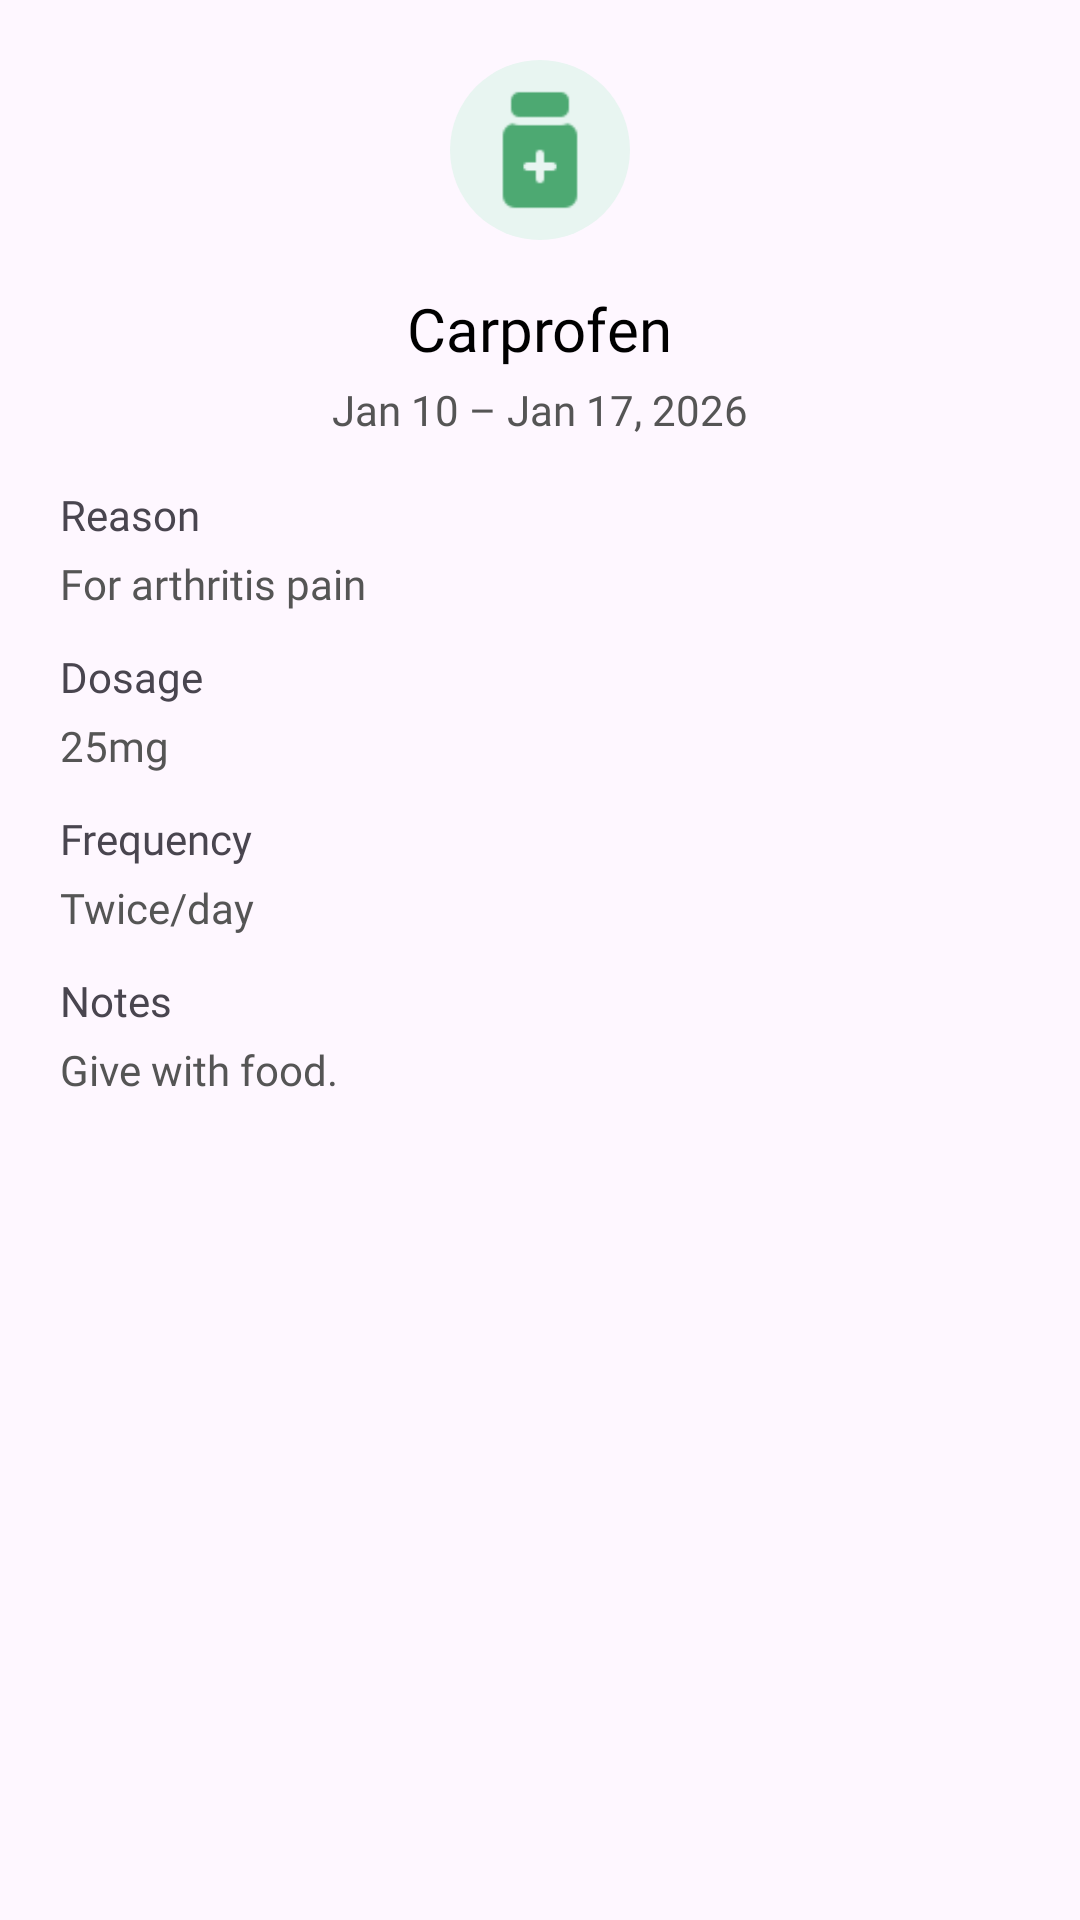

This screen was rendered from an Android layout file. Write that file and the resources it references.
<!-- AndroidManifest.xml: application theme Theme.CRUD_prac -->
<!-- res/layout/fragment_medication_details_bottom_sheet.xml -->
<?xml version="1.0" encoding="utf-8"?>
<ScrollView xmlns:android="http://schemas.android.com/apk/res/android"
    android:layout_width="match_parent"
    android:layout_height="wrap_content"
    android:padding="20dp">

    <LinearLayout
        android:layout_width="match_parent"
        android:layout_height="wrap_content"
        android:orientation="vertical"
        android:gravity="center_horizontal">

        
        <ImageView
            android:id="@+id/bsIcon"
            android:layout_width="60dp"
            android:layout_height="60dp"
            android:src="@drawable/medicine"
            style="@style/CircleShape"
            android:layout_marginBottom="16dp" />

        
        <LinearLayout
            android:layout_width="match_parent"
            android:layout_height="wrap_content"
            android:orientation="vertical"
            android:layout_marginBottom="16dp"
            android:gravity="center_horizontal">

            <TextView
                android:id="@+id/bsMedName"
                android:layout_width="wrap_content"
                android:layout_height="wrap_content"
                android:text="Carprofen"
                android:textSize="20sp"
                android:textColor="@color/black"
                android:fontFamily="@font/inter_semibold"
                android:gravity="center"/>

            <TextView
                android:id="@+id/bsDateRange"
                android:layout_width="wrap_content"
                android:layout_height="wrap_content"
                android:text="Jan 10 – Jan 17, 2026"
                android:textSize="14sp"
                android:textColor="#555555"
                android:fontFamily="@font/inter_regular"
                android:layout_marginTop="4dp"
                android:gravity="center"/>
        </LinearLayout>

        
        <TextView
            android:layout_width="match_parent"
            android:layout_height="wrap_content"
            android:text="Reason"
            android:textSize="14sp"
            android:fontFamily="@font/inter_semibold"
            android:layout_marginBottom="4dp"/>
        <TextView
            android:id="@+id/bsReason"
            android:layout_width="match_parent"
            android:layout_height="wrap_content"
            android:text="For arthritis pain"
            android:textColor="#555555"
            android:textSize="14sp"
            android:fontFamily="@font/inter_regular"
            android:layout_marginBottom="12dp"/>

        
        <TextView
            android:layout_width="match_parent"
            android:layout_height="wrap_content"
            android:text="Dosage"
            android:textSize="14sp"
            android:fontFamily="@font/inter_semibold"
            android:layout_marginBottom="4dp"/>
        <TextView
            android:id="@+id/bsDosage"
            android:layout_width="match_parent"
            android:layout_height="wrap_content"
            android:text="25mg"
            android:textColor="#555555"
            android:textSize="14sp"
            android:fontFamily="@font/inter_regular"
            android:layout_marginBottom="12dp"/>

        
        <TextView
            android:layout_width="match_parent"
            android:layout_height="wrap_content"
            android:text="Frequency"
            android:textSize="14sp"
            android:fontFamily="@font/inter_semibold"
            android:layout_marginBottom="4dp"/>
        <TextView
            android:id="@+id/bsFrequency"
            android:layout_width="match_parent"
            android:layout_height="wrap_content"
            android:text="Twice/day"
            android:textColor="#555555"
            android:textSize="14sp"
            android:fontFamily="@font/inter_regular"
            android:layout_marginBottom="12dp"/>

        
        <TextView
            android:layout_width="match_parent"
            android:layout_height="wrap_content"
            android:text="Notes"
            android:textSize="14sp"
            android:fontFamily="@font/inter_semibold"
            android:layout_marginBottom="4dp"/>
        <TextView
            android:id="@+id/bsNotes"
            android:layout_width="match_parent"
            android:layout_height="wrap_content"
            android:text="Give with food."
            android:textColor="#555555"
            android:textSize="14sp"
            android:fontFamily="@font/inter_regular"/>
    </LinearLayout>
</ScrollView>
<!-- resources referenced by this layout -->
<resources>
  <color name="black">#FF000000</color>
  <!-- drawable medicine: png bitmap (drawable, 614 bytes) -->
  <style name="CircleShape">
          <item name="android:background">@drawable/circle_background</item>
          <item name="android:padding">8dp</item>
          <item name="android:elevation">0dp</item>
          <item name="android:scaleType">fitCenter</item>
          <item name="tint">@color/accent</item>
      </style>
  <style name="Theme.CRUD_prac" parent="Base.Theme.CRUD_prac" />
  <!-- drawable circle_background (drawable) -->
  <?xml version="1.0" encoding="utf-8"?>
  <shape xmlns:android="http://schemas.android.com/apk/res/android"
      android:shape="oval">
      <solid android:color="@color/light_accent" />
  
      <size android:width="40dp" android:height="40dp" />
  </shape>
  <color name="accent">#4da972</color>
  <style name="Base.Theme.CRUD_prac" parent="Theme.Material3.DayNight.NoActionBar">
          
          
      </style>
  <color name="light_accent">#E8F5F1</color>
</resources>
